Dataset: data (GitHub, azief27saclolo/Thesis-Project). Classes: early blight leaf, healthy leaf, late blight leaf, septoria leaf.

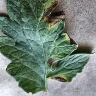
Label: early blight leaf

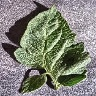
Label: healthy leaf

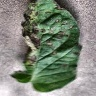
Label: early blight leaf

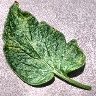
Label: septoria leaf

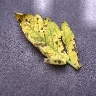
Label: septoria leaf

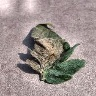
Label: late blight leaf
